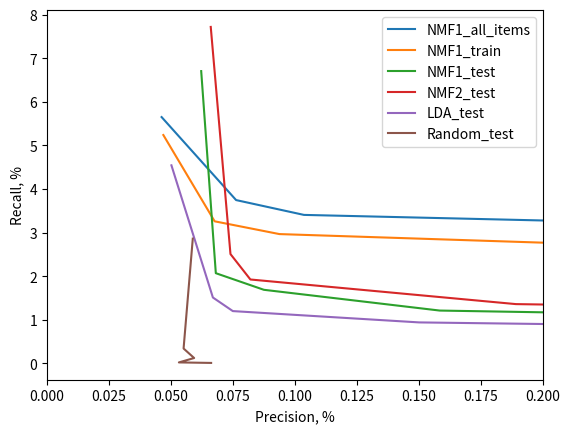

Write the Python code that produced this figure.
import pandas as pd
import numpy as np
import matplotlib.pyplot as plt

"""Precision and recall based on the number of recommendations:
"""

NMF1_all_items = {5: (0.67112970711297082, 2.8932975543375332),
                10: (0.36987447698744774, 3.0525196504322381),
                50: (0.10359832635983263, 3.406360788329641),
                100: (0.07623430962343096, 3.7463182443018508),
                1000: (0.046200836820083691, 5.6493656353412476)}

NMF1_train = {5: (0.54311990282838796, 2.4790496530121131),
                10: (0.29498525073746312, 2.5935514961111688),
                50: (0.093701197293076535, 2.9665360169400707),
                100: (0.067586326566024646, 3.2593841550967695),
                1000: (0.046902654867256643, 5.2377731673122083)}

NMF1_test = {5: (0.27886092402221435, 1.0965125768120489),
                10: (0.15833628736854546, 1.2129859651748385),
                50: (0.087439442278151938, 1.6890386712991603),
                100: (0.068060971286777752, 2.070028932260159),
                1000: (0.062164717003426698, 6.7034848093139017)}

NMF2_test = {5: (0.30958289022805152, 1.2589215651743866),
                10: (0.18905825357438261, 1.3609054544066399),
                50: (0.08200401748788845, 1.92532602326034),
                100: (0.073969041710977193, 2.5084072128755928),
                1000: (0.066016778920004737, 7.7164893354918327)}

LDA_test = {5: (0.23632281696797824, 0.87769726884481036),
                10: (0.1500649887746662, 0.94134966535065756),
                50: (0.074914332978849113, 1.2008915144240544),
                100: (0.066879357201937842, 1.5123044809160289),
                1000: (0.050159517901453385, 4.543244087459283)}

Random_test = {5: (0.066170388751033926, 0.012389405200393614),
                 10: (0.05317263381779512, 0.024031450829209995),
                 50: (0.059317027058962551, 0.12473397943270791),
                 100: (0.055063216353538932, 0.34259814819547318),
                 1000: (0.058773484579936197, 2.8626463979393773)}

dfs = [NMF1_all_items,NMF1_train,NMF1_test,NMF2_test,LDA_test,Random_test]
df_names = ['NMF1_all_items','NMF1_train','NMF1_test','NMF2_test','LDA_test','Random_test']

fig, ax = plt.subplots()
for df, df_name in zip(dfs,df_names):
    d = pd.DataFrame(df).T
    d['model'] = df_name
    d.columns = ['precision', 'recall','model']
    ax.plot(d.precision,d.recall)
plt.xlabel('Precision, %')
plt.ylabel('Recall, %')
plt.xlim(0,0.2)
ax.legend(df_names)
plt.show()
